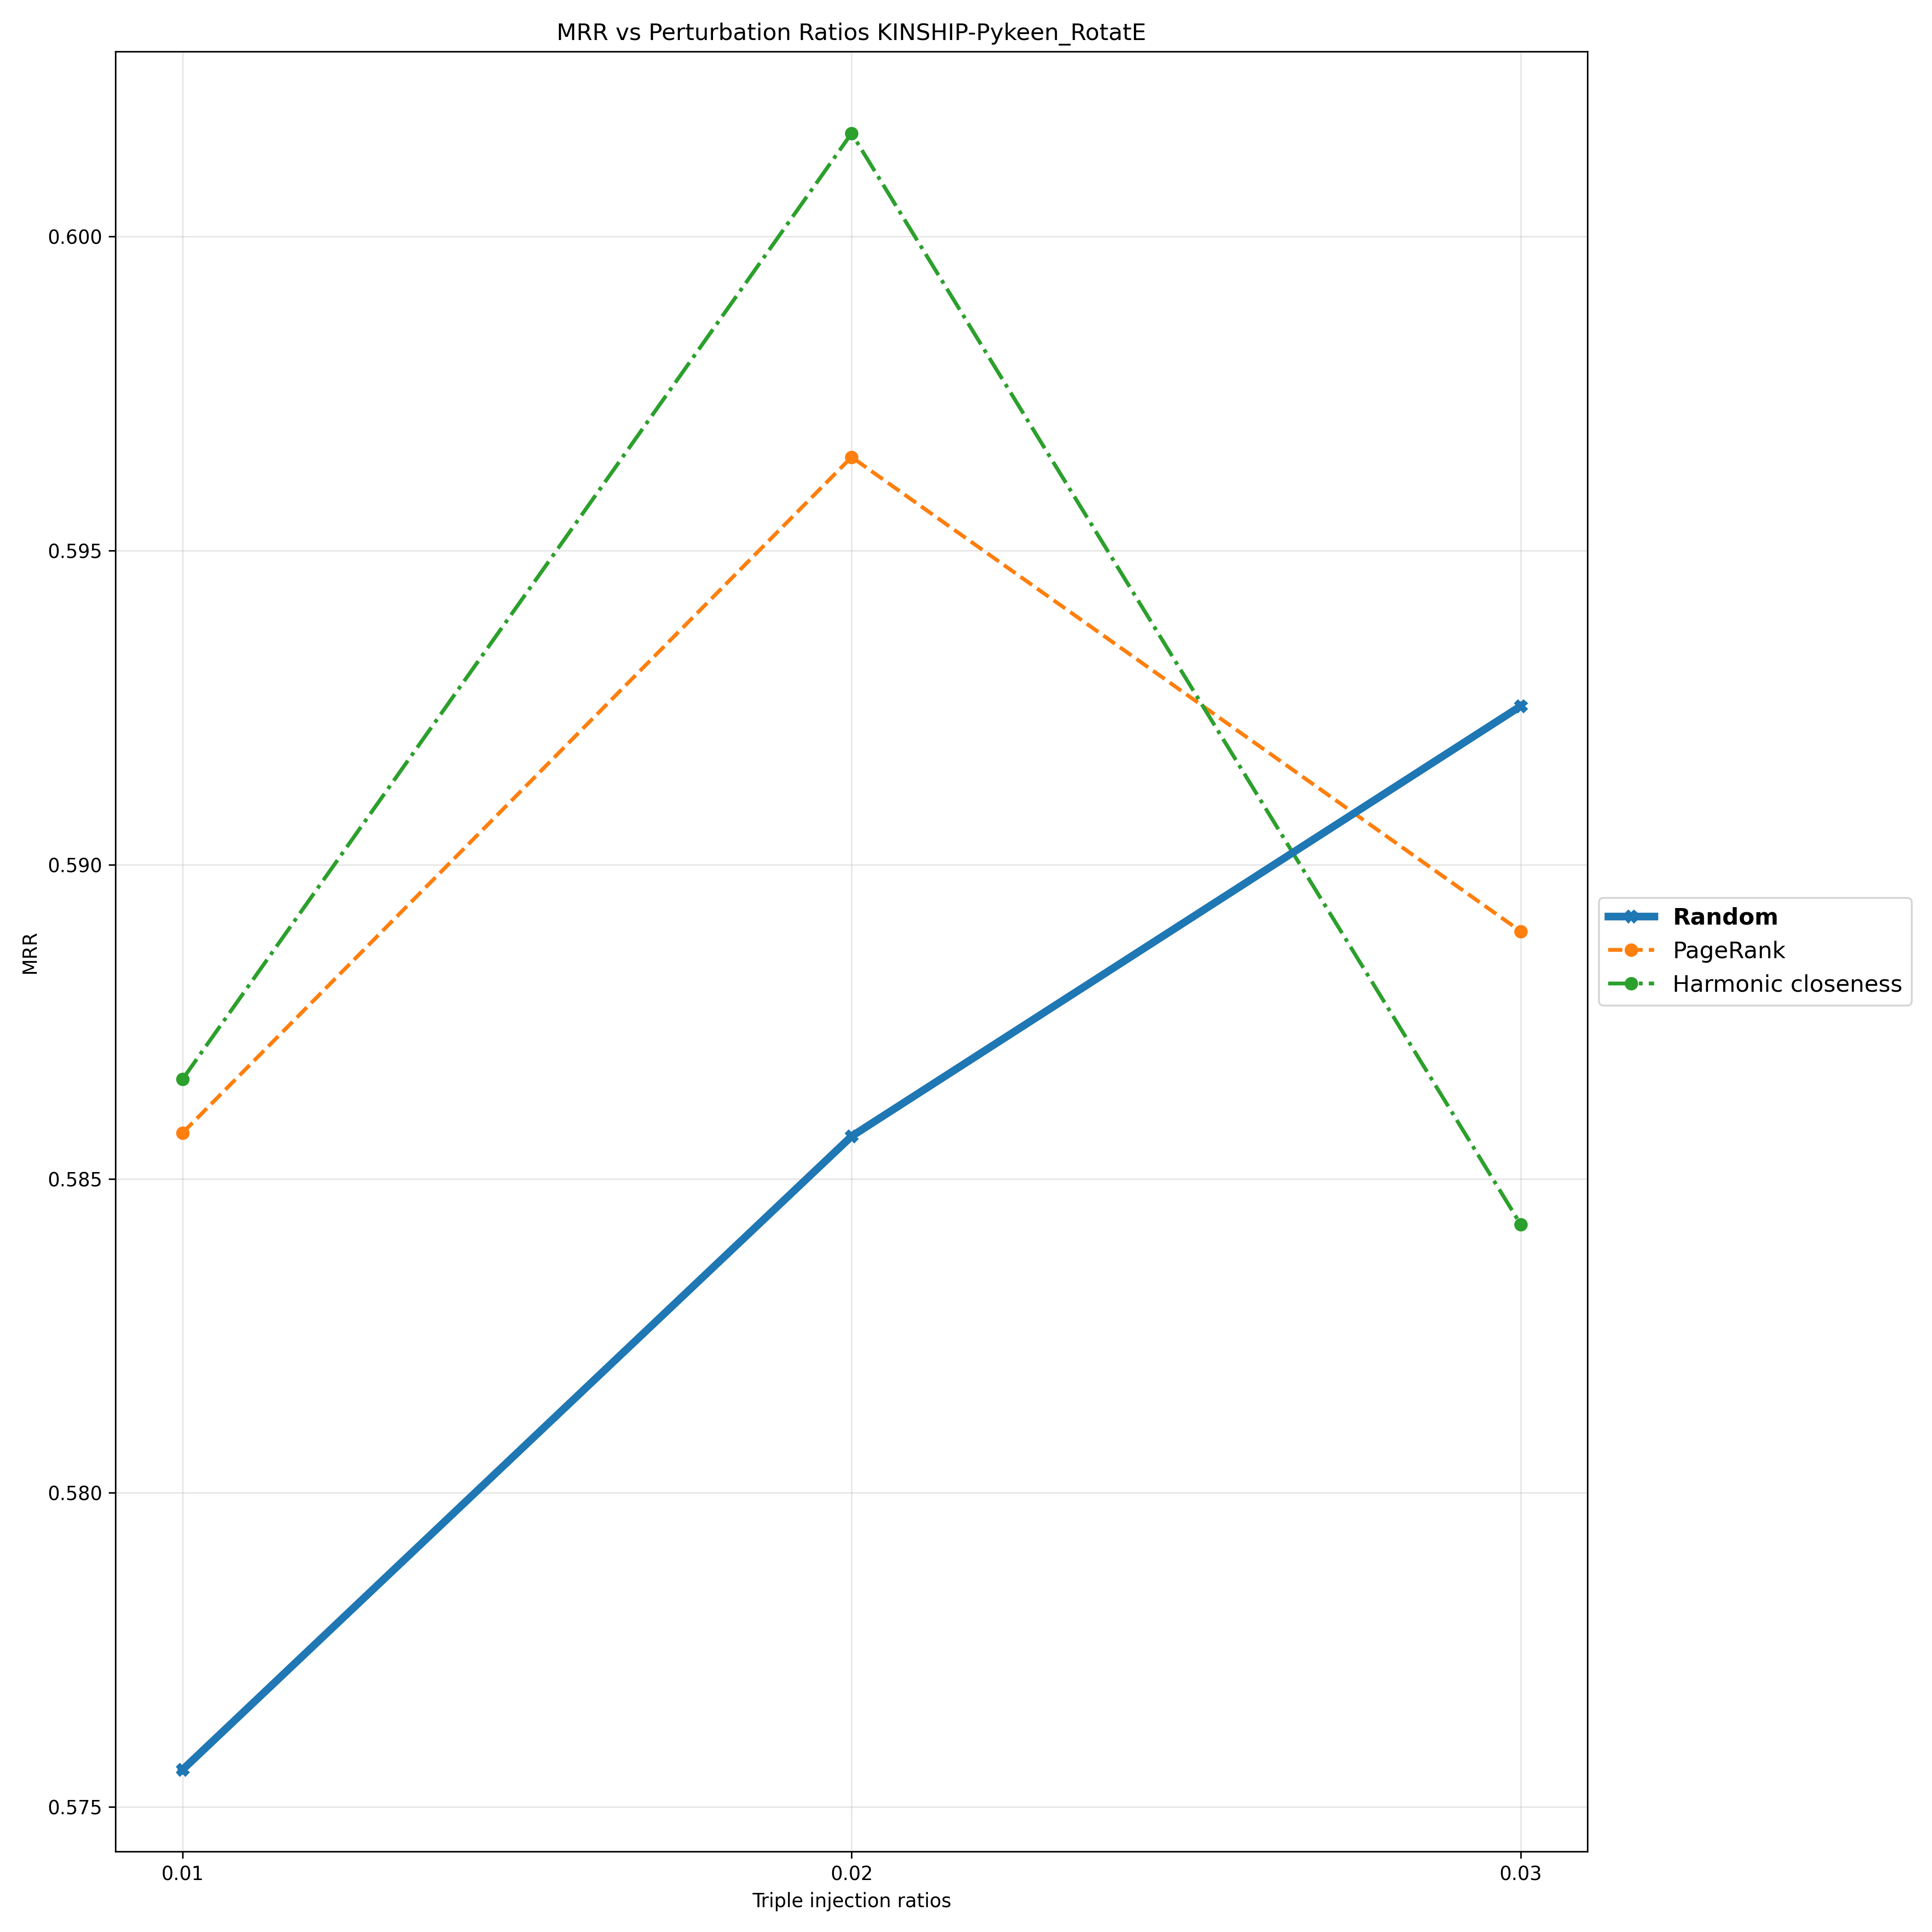

The table this chart was drawn from, first rows:
Triple Injection Ratios, 0.01, 0.02, 0.03
Random, 0.5756, 0.5857, 0.5925
PageRank, 0.5857, 0.5965, 0.5889
Harmonic closeness, 0.5866, 0.6016, 0.5843
